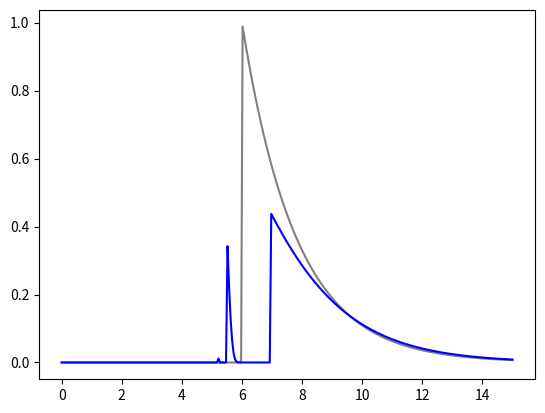

Generate this figure with matplotlib: (Note: this script raises an exception after producing the figure.)
# -*- coding: utf-8 -*-
"""
Created on Tue Oct  1 14:06:47 2019

[redacted]
"""
from numpy import sqrt,arctan,pi,linspace,zeros,exp,meshgrid,tile
from scipy.integrate import solve_ivp
import matplotlib.pyplot as plt
from time import time


M = 1 #Massa do buraco negro
d = 100*M #Distância do plano à origem

#define a função que representa o lado direito do sistema
#Y[0]=u , Y[1]=y , Y[2]=phi
def F(s, Y):
    return [Y[1], (2 - (3*Y[0]**2 - 7*M*Y[0]**3)*b**2)*Y[0]**3, b*Y[0]**2]

#define as transfer functions 
def TF1(s, Y):
    return Y[2]-(pi/2)

def TF2(s, Y):
    return Y[2]-(3/2)*pi

def TF3(s, Y):
    return Y[2]-(5/2)*pi

#define o perfil de luminosidade
def SourceProfile(r):
    if r<6:
        x = 0
    else:
        x = 27.85*exp(-0.5545*r)
    return x

#define evento de passar o horizonte de eventos
def EventHorizon(s, Y):
    return 1/Y[0] - 2*M
EventHorizon.terminal = True #define este evento como terminal

#Lista com os parametros de impacto que serão utilizados
ListaParametros = linspace(0,15,300)
#Array onde será salvo a intensidade observada em cada parametro de impacto
ObsInt = zeros(len(ListaParametros))
EmittedInt = zeros(len(ListaParametros))

t0=time()
k=0
for b in ListaParametros:
    #calcula as condições inicias
    r0 = sqrt(b**2 + d**2)
    u0 = 1/r0
    phi0 = arctan(b/d)
    y0 = (1/(r0**2))*sqrt(1-(1-((2*M)/r0))*((b**2)/(r0**2)))
    
    #resolve o sistema
    sol = solve_ivp(F, [0, 150], [u0, y0, phi0], events=(EventHorizon, TF1, TF2, TF3), dense_output=True, max_step=0.5)
    
    #verifica as intersecções do raio de luz com o disco
    if len(sol.t_events[1])!=0:
        r=1/(sol.sol(sol.t_events[1][0])[0])
        if r<=2*M:
            print("m=1; r=",r,"; b=",b)
        else:
            ObsInt[k] += (sqrt(1-(2*M)/r)**4)*SourceProfile(r)
    if len(sol.t_events[2])!=0:
        r=1/(sol.sol(sol.t_events[2][0])[0])
        if r<=2*M:
            print("m=2; r=",r,"; b=",b)
        else:
            ObsInt[k] += (sqrt(1-(2*M)/r)**4)*SourceProfile(r)
    if len(sol.t_events[3])!=0:
        r=1/(sol.sol(sol.t_events[3][0])[0])
        if r<=2*M:
            print("m=3; r=",r,"; b=",b)
        else:
            ObsInt[k] += (sqrt(1-(2*M)/r)**4)*SourceProfile(r)
    
    EmittedInt[k] = SourceProfile(b)     
    k+=1

fig, ax = plt.subplots()
#PLota o perfil de emissão
ax.plot(ListaParametros, EmittedInt,'-b' , color='gray', label='Emitted profile')

#Plota o perfil de intensidade observado
ax.plot(ListaParametros, ObsInt,'-b' , color='blue', label='Observed profile')


ax.axis(xlim=(0,10),ylim=(0,10))
leg = ax.legend();
plt.show()

#Agora plota a imagem do buraco negro
fig, ax = plt.subplots(subplot_kw=dict(projection='polar'))
azm = linspace(0, 2*pi, 100)
r, th = meshgrid(ListaParametros, azm)
z = tile(ObsInt, (r.shape[0], 1))

plt.pcolormesh(th, r, z)
plt.colorbar(label='Observed Intensity')


print(time()-t0)